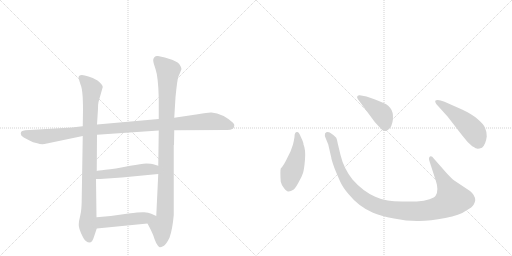
t = 0.00 s
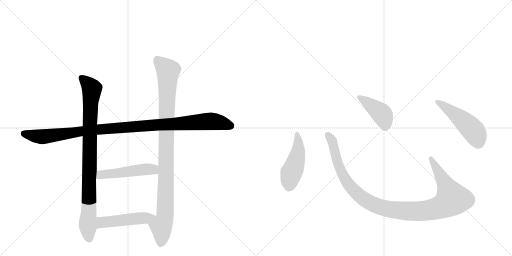
t = 1.61 s
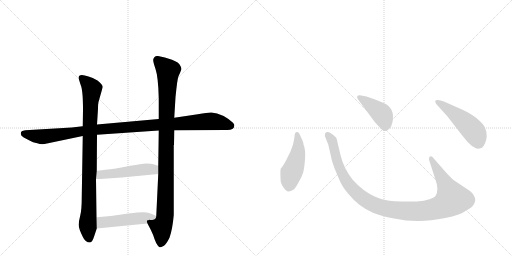
t = 3.23 s
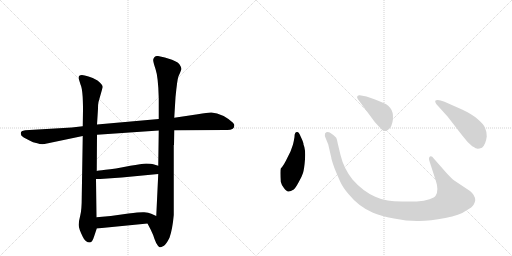
t = 4.84 s
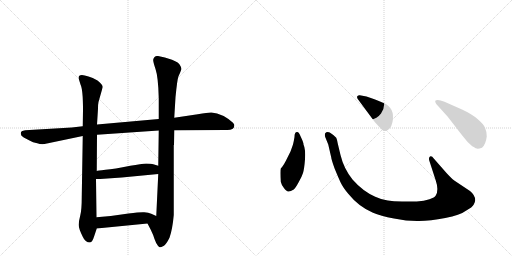
t = 6.45 s
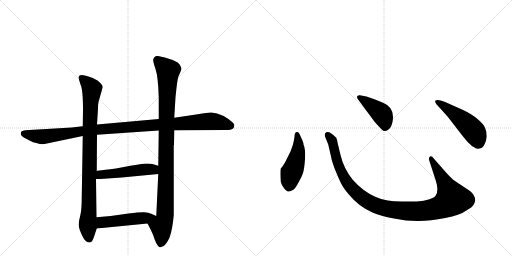
t = 8.07 s

The animated SVG that drew these frames (rendered in a browser with its animation timeline set to each time). Animation: 9 CSS @keyframes rules; one cycle of 8.06 s.

<svg version="1.1" viewBox="0 0 2048 1024" xmlns="http://www.w3.org/2000/svg">
  <g stroke="lightgray" stroke-dasharray="1,1" stroke-width="1" transform="scale(4, 4)">
    <line x1="0" y1="0" x2="256" y2="256"></line>
    <line x1="256" y1="0" x2="0" y2="256"></line>
    <line x1="128" y1="0" x2="128" y2="256"></line>
    <line x1="0" y1="128" x2="256" y2="128"></line>
    <line x1="256" y1="0" x2="512" y2="256"></line>
    <line x1="512" y1="0" x2="256" y2="256"></line>
    <line x1="384" y1="0" x2="384" y2="256"></line>
    <line x1="256" y1="128" x2="512" y2="128"></line>
  </g>
<g transform="scale(1, -1) translate(0, -850)">
   <style type="text/css">
    @keyframes keyframes0 {
      from {
       stroke: black;
       stroke-dashoffset: 1088;
       stroke-width: 128;
       }
       78% {
       animation-timing-function: step-end;
       stroke: black;
       stroke-dashoffset: 0;
       stroke-width: 128;
       }
       to {
       stroke: black;
       stroke-width: 1024;
       }
       }
       #make-me-a-hanzi-animation-0 {
         animation: keyframes0 1.135417s both;
         animation-delay: 0.000000s;
         animation-timing-function: linear;
       }
    @keyframes keyframes1 {
      from {
       stroke: black;
       stroke-dashoffset: 917;
       stroke-width: 128;
       }
       75% {
       animation-timing-function: step-end;
       stroke: black;
       stroke-dashoffset: 0;
       stroke-width: 128;
       }
       to {
       stroke: black;
       stroke-width: 1024;
       }
       }
       #make-me-a-hanzi-animation-1 {
         animation: keyframes1 0.996257s both;
         animation-delay: 1.135417s;
         animation-timing-function: linear;
       }
    @keyframes keyframes2 {
      from {
       stroke: black;
       stroke-dashoffset: 1018;
       stroke-width: 128;
       }
       77% {
       animation-timing-function: step-end;
       stroke: black;
       stroke-dashoffset: 0;
       stroke-width: 128;
       }
       to {
       stroke: black;
       stroke-width: 1024;
       }
       }
       #make-me-a-hanzi-animation-2 {
         animation: keyframes2 1.078451s both;
         animation-delay: 2.131673s;
         animation-timing-function: linear;
       }
    @keyframes keyframes3 {
      from {
       stroke: black;
       stroke-dashoffset: 502;
       stroke-width: 128;
       }
       62% {
       animation-timing-function: step-end;
       stroke: black;
       stroke-dashoffset: 0;
       stroke-width: 128;
       }
       to {
       stroke: black;
       stroke-width: 1024;
       }
       }
       #make-me-a-hanzi-animation-3 {
         animation: keyframes3 0.658529s both;
         animation-delay: 3.210124s;
         animation-timing-function: linear;
       }
    @keyframes keyframes4 {
      from {
       stroke: black;
       stroke-dashoffset: 488;
       stroke-width: 128;
       }
       61% {
       animation-timing-function: step-end;
       stroke: black;
       stroke-dashoffset: 0;
       stroke-width: 128;
       }
       to {
       stroke: black;
       stroke-width: 1024;
       }
       }
       #make-me-a-hanzi-animation-4 {
         animation: keyframes4 0.647135s both;
         animation-delay: 3.868652s;
         animation-timing-function: linear;
       }
    @keyframes keyframes5 {
      from {
       stroke: black;
       stroke-dashoffset: 474;
       stroke-width: 128;
       }
       61% {
       animation-timing-function: step-end;
       stroke: black;
       stroke-dashoffset: 0;
       stroke-width: 128;
       }
       to {
       stroke: black;
       stroke-width: 1024;
       }
       }
       #make-me-a-hanzi-animation-5 {
         animation: keyframes5 0.635742s both;
         animation-delay: 4.515788s;
         animation-timing-function: linear;
       }
    @keyframes keyframes6 {
      from {
       stroke: black;
       stroke-dashoffset: 1118;
       stroke-width: 128;
       }
       78% {
       animation-timing-function: step-end;
       stroke: black;
       stroke-dashoffset: 0;
       stroke-width: 128;
       }
       to {
       stroke: black;
       stroke-width: 1024;
       }
       }
       #make-me-a-hanzi-animation-6 {
         animation: keyframes6 1.159831s both;
         animation-delay: 5.151530s;
         animation-timing-function: linear;
       }
    @keyframes keyframes7 {
      from {
       stroke: black;
       stroke-dashoffset: 422;
       stroke-width: 128;
       }
       58% {
       animation-timing-function: step-end;
       stroke: black;
       stroke-dashoffset: 0;
       stroke-width: 128;
       }
       to {
       stroke: black;
       stroke-width: 1024;
       }
       }
       #make-me-a-hanzi-animation-7 {
         animation: keyframes7 0.593424s both;
         animation-delay: 6.311361s;
         animation-timing-function: linear;
       }
    @keyframes keyframes8 {
      from {
       stroke: black;
       stroke-dashoffset: 501;
       stroke-width: 128;
       }
       62% {
       animation-timing-function: step-end;
       stroke: black;
       stroke-dashoffset: 0;
       stroke-width: 128;
       }
       to {
       stroke: black;
       stroke-width: 1024;
       }
       }
       #make-me-a-hanzi-animation-8 {
         animation: keyframes8 0.657715s both;
         animation-delay: 6.904785s;
         animation-timing-function: linear;
       }
</style>
<path d="M 331 345 L 287 340 L 101 329 Q 91 327 87 325 Q 83 322 83 315 Q 83 307 95 300 L 120 287 Q 130 280 149 277 Q 163 272 178 274 L 331 306 L 388 311 L 635 328 L 697 329 L 903 330 Q 936 328 937 346 Q 939 351 932 359 Q 891 396 846 400 Q 836 401 791 393 L 697 379 L 635 374 L 388 352 L 331 345 Z" fill="lightgray"></path> 
<path d="M 314 538 L 322 512 Q 332 493 332 410 L 331 345 L 331 306 L 327 64 Q 327 10 321 -12 Q 315 -35 315 -47 Q 313 -61 331 -97 Q 341 -120 360 -120 Q 369 -120 377 -94 L 387 -64 L 386 -19 L 384 134 L 387 166 L 388 311 L 388 352 L 392 415 Q 392 434 394 442 L 411 502 Q 411 512 390 528 L 371 538 L 354 544 Q 314 559 314 538 Z" fill="lightgray"></path> 
<path d="M 590 -44 L 603 -69 Q 613 -89 618 -106 Q 624 -123 631 -132 Q 636 -138 639 -139 Q 642 -140 656 -133 Q 666 -125 678 -101 Q 690 -67 695 -10 L 695 270 L 696 270 L 697 329 L 697 379 L 702 461 Q 709 533 714 545 Q 720 557 726 574 Q 726 580 720 589 Q 717 600 688 611 Q 659 622 632 626 Q 617 629 613 612 Q 611 606 622 574 Q 633 542 635 458 L 635 374 L 635 328 L 633 187 L 633 154 L 625 -14 C 624 -44 576 -17 590 -44 Z" fill="lightgray"></path> 
<path d="M 487 140 L 633 154 C 663 157 662 178 633 187 L 613 193 Q 606 196 585 196 Q 566 194 521 187 Q 456 174 422 171 Q 389 167 387 166 C 357 161 354 134 384 134 L 401 134 L 487 140 Z" fill="lightgray"></path> 
<path d="M 387 -64 L 590 -44 C 620 -41 652 -26 625 -14 L 605 -5 Q 594 0 577 1 Q 561 2 514 -4 L 443 -14 L 386 -19 C 356 -22 357 -67 387 -64 Z" fill="lightgray"></path> 
<path d="M 1178 302 Q 1176 289 1172 272 L 1162 244 L 1149 218 Q 1135 188 1123 176 Q 1120 166 1123 123 Q 1125 113 1135 99 Q 1146 84 1153 84 Q 1161 83 1175 92 Q 1182 98 1194 120 Q 1207 142 1212 158 Q 1217 174 1220 213 Q 1223 252 1214 272 Q 1215 278 1203 303 Q 1196 322 1189 322 Q 1178 323 1178 302 Z" fill="lightgray"></path> 
<path d="M 1786 158 L 1735 216 Q 1727 228 1720 224 Q 1713 219 1718 205 L 1743 128 Q 1756 90 1743 68 Q 1739 60 1718 53 Q 1697 45 1667 44 L 1608 44 Q 1573 45 1551 48 Q 1529 50 1501 63 Q 1451 85 1410 132 Q 1375 176 1362 230 L 1351 276 Q 1348 293 1345 299 Q 1338 308 1319 320 Q 1307 325 1300 316 Q 1298 308 1302 299 L 1313 272 L 1325 220 Q 1325 214 1338 177 Q 1354 138 1363 119 Q 1372 100 1393 75 Q 1435 23 1492 -1 Q 1521 -14 1576 -24 Q 1631 -35 1676 -34 Q 1721 -34 1781 -22 Q 1841 -10 1862 6 Q 1891 22 1895 32 Q 1900 42 1901 49 Q 1901 69 1880 86 L 1817 128 Q 1805 137 1786 158 Z" fill="lightgray"></path> 
<path d="M 1431 454 L 1499 362 Q 1518 341 1526 333 Q 1535 324 1542 326 Q 1563 330 1570 362 Q 1581 419 1534 438 Q 1504 452 1489 456 L 1466 464 L 1439 469 Q 1434 470 1430 466 Q 1426 462 1431 454 Z" fill="lightgray"></path> 
<path d="M 1791 383 L 1849 308 Q 1870 280 1889 265 Q 1906 255 1910 255 Q 1914 254 1928 259 Q 1943 272 1947 304 Q 1947 324 1940 339 Q 1934 354 1910 374 Q 1887 394 1848 412 L 1778 443 Q 1749 455 1741 447 Q 1739 444 1745 434 L 1791 383 Z" fill="lightgray"></path> 
      <clipPath id="make-me-a-hanzi-clip-0">
      <path d="M 331 345 L 287 340 L 101 329 Q 91 327 87 325 Q 83 322 83 315 Q 83 307 95 300 L 120 287 Q 130 280 149 277 Q 163 272 178 274 L 331 306 L 388 311 L 635 328 L 697 329 L 903 330 Q 936 328 937 346 Q 939 351 932 359 Q 891 396 846 400 Q 836 401 791 393 L 697 379 L 635 374 L 388 352 L 331 345 Z" fill="lightgray"></path>
      </clipPath>
      <path clip-path="url(#make-me-a-hanzi-clip-0)" d="M 96 316 L 170 303 L 383 332 L 837 365 L 871 362 L 921 347 " fill="none" id="make-me-a-hanzi-animation-0" stroke-dasharray="960 1920" stroke-linecap="round"></path>

      <clipPath id="make-me-a-hanzi-clip-1">
      <path d="M 314 538 L 322 512 Q 332 493 332 410 L 331 345 L 331 306 L 327 64 Q 327 10 321 -12 Q 315 -35 315 -47 Q 313 -61 331 -97 Q 341 -120 360 -120 Q 369 -120 377 -94 L 387 -64 L 386 -19 L 384 134 L 387 166 L 388 311 L 388 352 L 392 415 Q 392 434 394 442 L 411 502 Q 411 512 390 528 L 371 538 L 354 544 Q 314 559 314 538 Z" fill="lightgray"></path>
      </clipPath>
      <path clip-path="url(#make-me-a-hanzi-clip-1)" d="M 327 538 L 368 490 L 361 421 L 351 -38 L 357 -107 " fill="none" id="make-me-a-hanzi-animation-1" stroke-dasharray="789 1578" stroke-linecap="round"></path>

      <clipPath id="make-me-a-hanzi-clip-2">
      <path d="M 590 -44 L 603 -69 Q 613 -89 618 -106 Q 624 -123 631 -132 Q 636 -138 639 -139 Q 642 -140 656 -133 Q 666 -125 678 -101 Q 690 -67 695 -10 L 695 270 L 696 270 L 697 329 L 697 379 L 702 461 Q 709 533 714 545 Q 720 557 726 574 Q 726 580 720 589 Q 717 600 688 611 Q 659 622 632 626 Q 617 629 613 612 Q 611 606 622 574 Q 633 542 635 458 L 635 374 L 635 328 L 633 187 L 633 154 L 625 -14 C 624 -44 576 -17 590 -44 Z" fill="lightgray"></path>
      </clipPath>
      <path clip-path="url(#make-me-a-hanzi-clip-2)" d="M 628 611 L 672 567 L 661 -2 L 657 -32 L 645 -55 L 647 -93 L 640 -129 " fill="none" id="make-me-a-hanzi-animation-2" stroke-dasharray="890 1780" stroke-linecap="round"></path>

      <clipPath id="make-me-a-hanzi-clip-3">
      <path d="M 487 140 L 633 154 C 663 157 662 178 633 187 L 613 193 Q 606 196 585 196 Q 566 194 521 187 Q 456 174 422 171 Q 389 167 387 166 C 357 161 354 134 384 134 L 401 134 L 487 140 Z" fill="lightgray"></path>
      </clipPath>
      <path clip-path="url(#make-me-a-hanzi-clip-3)" d="M 388 139 L 415 154 L 574 172 L 609 172 L 625 160 " fill="none" id="make-me-a-hanzi-animation-3" stroke-dasharray="374 748" stroke-linecap="round"></path>

      <clipPath id="make-me-a-hanzi-clip-4">
      <path d="M 387 -64 L 590 -44 C 620 -41 652 -26 625 -14 L 605 -5 Q 594 0 577 1 Q 561 2 514 -4 L 443 -14 L 386 -19 C 356 -22 357 -67 387 -64 Z" fill="lightgray"></path>
      </clipPath>
      <path clip-path="url(#make-me-a-hanzi-clip-4)" d="M 394 -56 L 407 -41 L 424 -38 L 618 -17 " fill="none" id="make-me-a-hanzi-animation-4" stroke-dasharray="360 720" stroke-linecap="round"></path>

      <clipPath id="make-me-a-hanzi-clip-5">
      <path d="M 1178 302 Q 1176 289 1172 272 L 1162 244 L 1149 218 Q 1135 188 1123 176 Q 1120 166 1123 123 Q 1125 113 1135 99 Q 1146 84 1153 84 Q 1161 83 1175 92 Q 1182 98 1194 120 Q 1207 142 1212 158 Q 1217 174 1220 213 Q 1223 252 1214 272 Q 1215 278 1203 303 Q 1196 322 1189 322 Q 1178 323 1178 302 Z" fill="lightgray"></path>
      </clipPath>
      <path clip-path="url(#make-me-a-hanzi-clip-5)" d="M 1188 313 L 1193 250 L 1159 135 L 1155 100 " fill="none" id="make-me-a-hanzi-animation-5" stroke-dasharray="346 692" stroke-linecap="round"></path>

      <clipPath id="make-me-a-hanzi-clip-6">
      <path d="M 1786 158 L 1735 216 Q 1727 228 1720 224 Q 1713 219 1718 205 L 1743 128 Q 1756 90 1743 68 Q 1739 60 1718 53 Q 1697 45 1667 44 L 1608 44 Q 1573 45 1551 48 Q 1529 50 1501 63 Q 1451 85 1410 132 Q 1375 176 1362 230 L 1351 276 Q 1348 293 1345 299 Q 1338 308 1319 320 Q 1307 325 1300 316 Q 1298 308 1302 299 L 1313 272 L 1325 220 Q 1325 214 1338 177 Q 1354 138 1363 119 Q 1372 100 1393 75 Q 1435 23 1492 -1 Q 1521 -14 1576 -24 Q 1631 -35 1676 -34 Q 1721 -34 1781 -22 Q 1841 -10 1862 6 Q 1891 22 1895 32 Q 1900 42 1901 49 Q 1901 69 1880 86 L 1817 128 Q 1805 137 1786 158 Z" fill="lightgray"></path>
      </clipPath>
      <path clip-path="url(#make-me-a-hanzi-clip-6)" d="M 1309 311 L 1331 279 L 1351 193 L 1391 116 L 1462 49 L 1498 30 L 1543 16 L 1619 6 L 1710 8 L 1764 22 L 1809 54 L 1724 217 " fill="none" id="make-me-a-hanzi-animation-6" stroke-dasharray="990 1980" stroke-linecap="round"></path>

      <clipPath id="make-me-a-hanzi-clip-7">
      <path d="M 1431 454 L 1499 362 Q 1518 341 1526 333 Q 1535 324 1542 326 Q 1563 330 1570 362 Q 1581 419 1534 438 Q 1504 452 1489 456 L 1466 464 L 1439 469 Q 1434 470 1430 466 Q 1426 462 1431 454 Z" fill="lightgray"></path>
      </clipPath>
      <path clip-path="url(#make-me-a-hanzi-clip-7)" d="M 1437 461 L 1526 395 L 1540 362 L 1540 343 " fill="none" id="make-me-a-hanzi-animation-7" stroke-dasharray="294 588" stroke-linecap="round"></path>

      <clipPath id="make-me-a-hanzi-clip-8">
      <path d="M 1791 383 L 1849 308 Q 1870 280 1889 265 Q 1906 255 1910 255 Q 1914 254 1928 259 Q 1943 272 1947 304 Q 1947 324 1940 339 Q 1934 354 1910 374 Q 1887 394 1848 412 L 1778 443 Q 1749 455 1741 447 Q 1739 444 1745 434 L 1791 383 Z" fill="lightgray"></path>
      </clipPath>
      <path clip-path="url(#make-me-a-hanzi-clip-8)" d="M 1748 442 L 1828 387 L 1887 334 L 1902 314 L 1912 272 " fill="none" id="make-me-a-hanzi-animation-8" stroke-dasharray="373 746" stroke-linecap="round"></path>

</g>
</svg>
